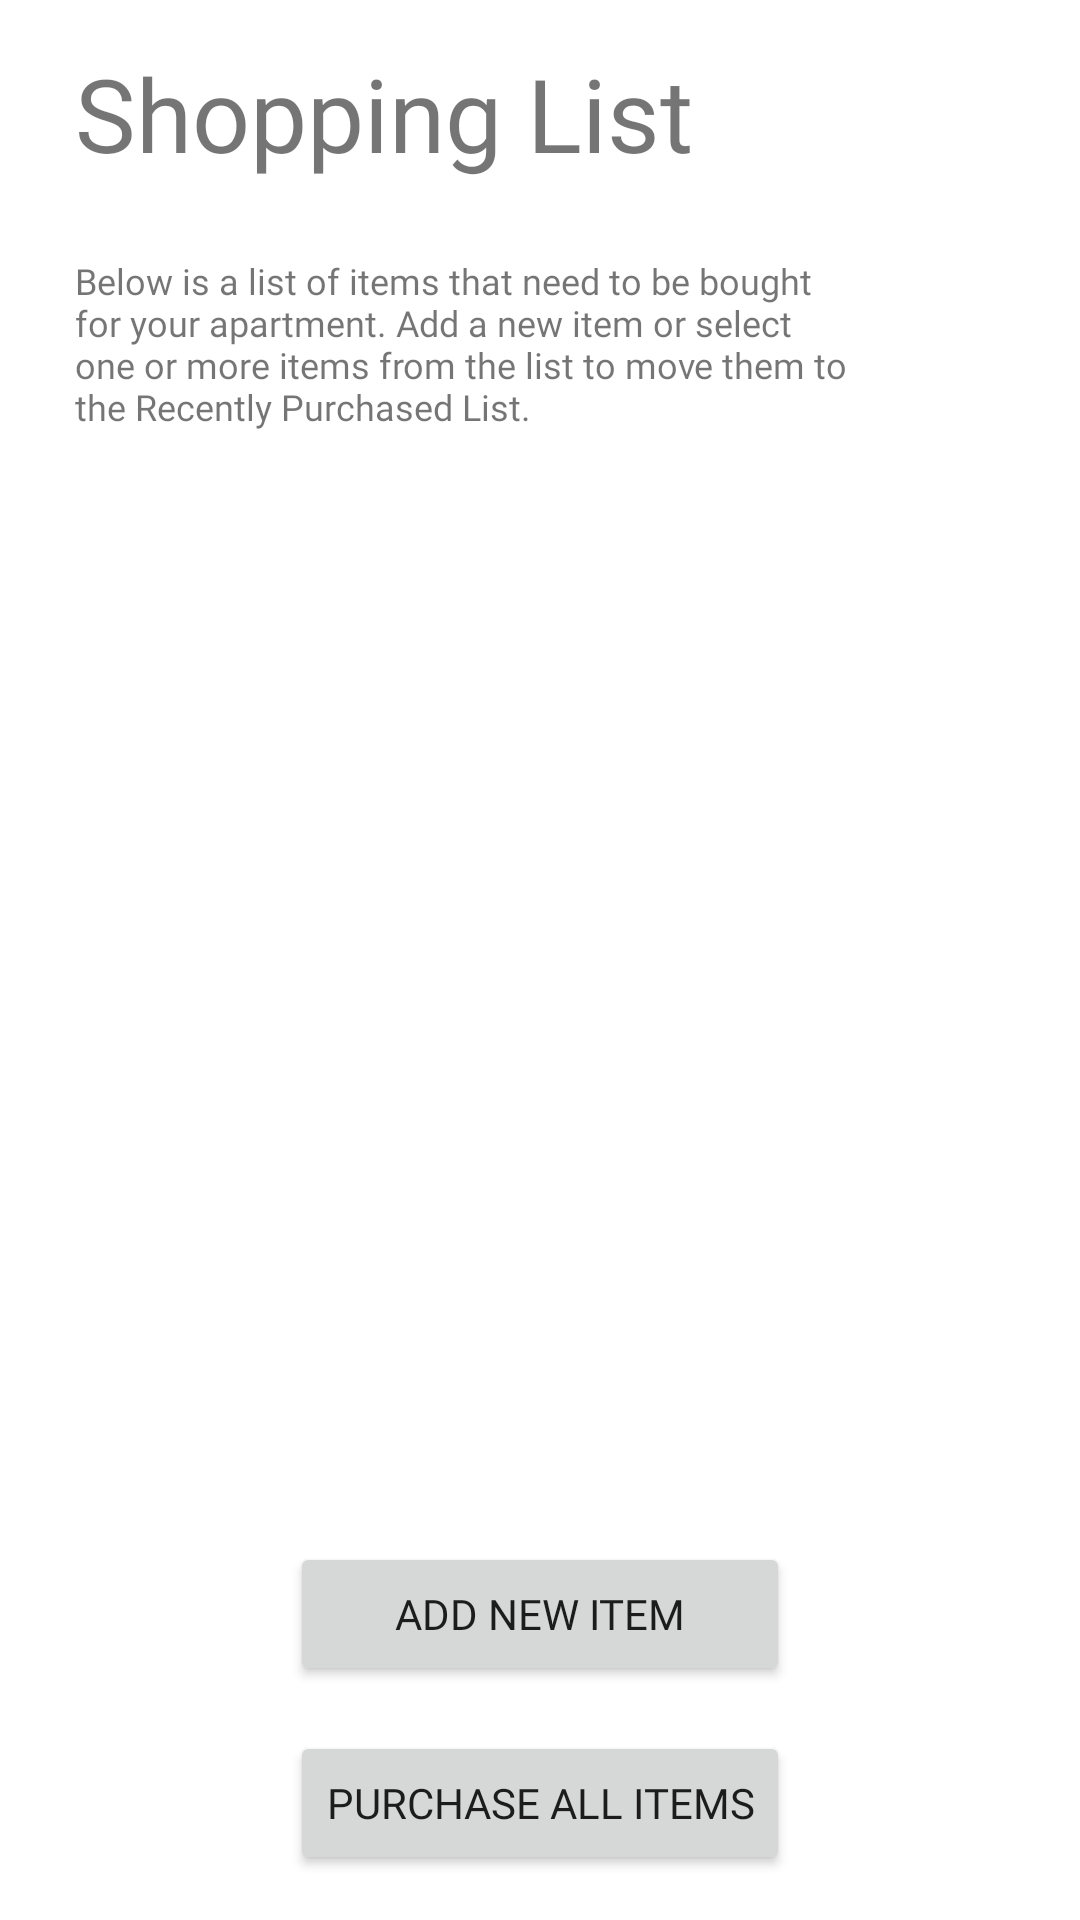

Write the Android layout XML for this screen, with the resource values it uses.
<!-- AndroidManifest.xml: application theme Theme.ShoppingListApp -->
<!-- res/layout/fragment_shopping_list.xml -->
<?xml version="1.0" encoding="utf-8"?>
<androidx.constraintlayout.widget.ConstraintLayout xmlns:android="http://schemas.android.com/apk/res/android"
    xmlns:app="http://schemas.android.com/apk/res-auto"
    xmlns:tools="http://schemas.android.com/tools"
    android:layout_width="match_parent"
    android:layout_height="match_parent"
    tools:context=".RecentlyPurchasedFragment">

    
    <TextView
        android:id="@+id/textView4"
        android:layout_width="wrap_content"
        android:layout_height="wrap_content"
        android:layout_marginStart="25dp"
        android:layout_marginTop="15dp"
        android:fontFamily="@font/fugaz_one"
        android:text="Shopping List"
        android:textSize="34sp"
        app:layout_constraintBottom_toTopOf="@+id/textView5"
        app:layout_constraintStart_toStartOf="parent"
        app:layout_constraintTop_toTopOf="parent" />

    <TextView
        android:id="@+id/textView5"
        android:layout_width="0dp"
        android:layout_height="wrap_content"
        android:layout_marginTop="25dp"
        android:layout_marginEnd="75dp"
        android:layout_marginBottom="25dp"
        android:fontFamily="@font/cairo_semibold"
        android:text="@string/ShoppingListBlurb"
        android:textSize="12sp"
        app:layout_constraintBottom_toTopOf="@+id/scrollView2"
        app:layout_constraintEnd_toEndOf="parent"
        app:layout_constraintHorizontal_bias="0.5"
        app:layout_constraintStart_toStartOf="@+id/textView4"
        app:layout_constraintTop_toBottomOf="@+id/textView4" />

    <ScrollView
        android:id="@+id/scrollView2"
        android:layout_width="0dp"
        android:layout_height="0dp"
        android:layout_marginEnd="25dp"
        android:paddingTop="10dp"
        app:layout_constraintBottom_toTopOf="@+id/button5"
        app:layout_constraintEnd_toEndOf="parent"
        app:layout_constraintHorizontal_bias="1.0"
        app:layout_constraintStart_toStartOf="@+id/textView4"
        app:layout_constraintTop_toBottomOf="@+id/textView5">

        <androidx.recyclerview.widget.RecyclerView
            android:id="@+id/recyclerView"
            android:layout_width="match_parent"
            android:layout_height="match_parent" />
    </ScrollView>

    <Button
        android:id="@+id/button5"
        android:layout_width="0dp"
        android:layout_height="wrap_content"
        android:layout_marginTop="25dp"
        android:fontFamily="@font/cairo_semibold"
        android:text="Add New Item"
        app:layout_constraintBottom_toTopOf="@+id/button6"
        app:layout_constraintEnd_toEndOf="@+id/button6"
        app:layout_constraintStart_toStartOf="@+id/button6"
        app:layout_constraintTop_toBottomOf="@+id/scrollView2" />

    <Button
        android:id="@+id/button6"
        android:layout_width="wrap_content"
        android:layout_height="wrap_content"
        android:layout_marginTop="15dp"
        android:layout_marginBottom="15dp"
        android:fontFamily="@font/cairo_semibold"
        android:text="Purchase All Items"
        app:layout_constraintBottom_toBottomOf="parent"
        app:layout_constraintEnd_toEndOf="@+id/scrollView2"
        app:layout_constraintStart_toStartOf="@+id/scrollView2"
        app:layout_constraintTop_toBottomOf="@+id/button5" />

</androidx.constraintlayout.widget.ConstraintLayout>
<!-- resources referenced by this layout -->
<resources>
  <string name="ShoppingListBlurb">Below is a list of items that need to be bought for your apartment.
          Add a new item or select one or more items from the list to move them to the "Recently Purchased List" .</string>
  <style name="Theme.ShoppingListApp" parent="Theme.MaterialComponents.DayNight.DarkActionBar">
          
          <item name="colorPrimary">@color/purple_500</item>
          <item name="colorPrimaryVariant">@color/purple_700</item>
          <item name="colorOnPrimary">@color/white</item>
          
          <item name="colorSecondary">@color/teal_200</item>
          <item name="colorSecondaryVariant">@color/teal_700</item>
          <item name="colorOnSecondary">@color/black</item>
          
          <item name="android:statusBarColor" tools:targetApi="l">?attr/colorPrimaryVariant</item>
          
      </style>
  <!-- not gathered from this repository: default colours our renderer supplied (Android Studio template values) -->
  <color name="purple_500">#FF6200EE</color>
  <color name="purple_700">#FF3700B3</color>
  <color name="teal_200">#FF03DAC5</color>
  <color name="teal_700">#FF018786</color>
  <color name="black">#FF000000</color>
  <color name="white">#FFFFFFFF</color>
</resources>
